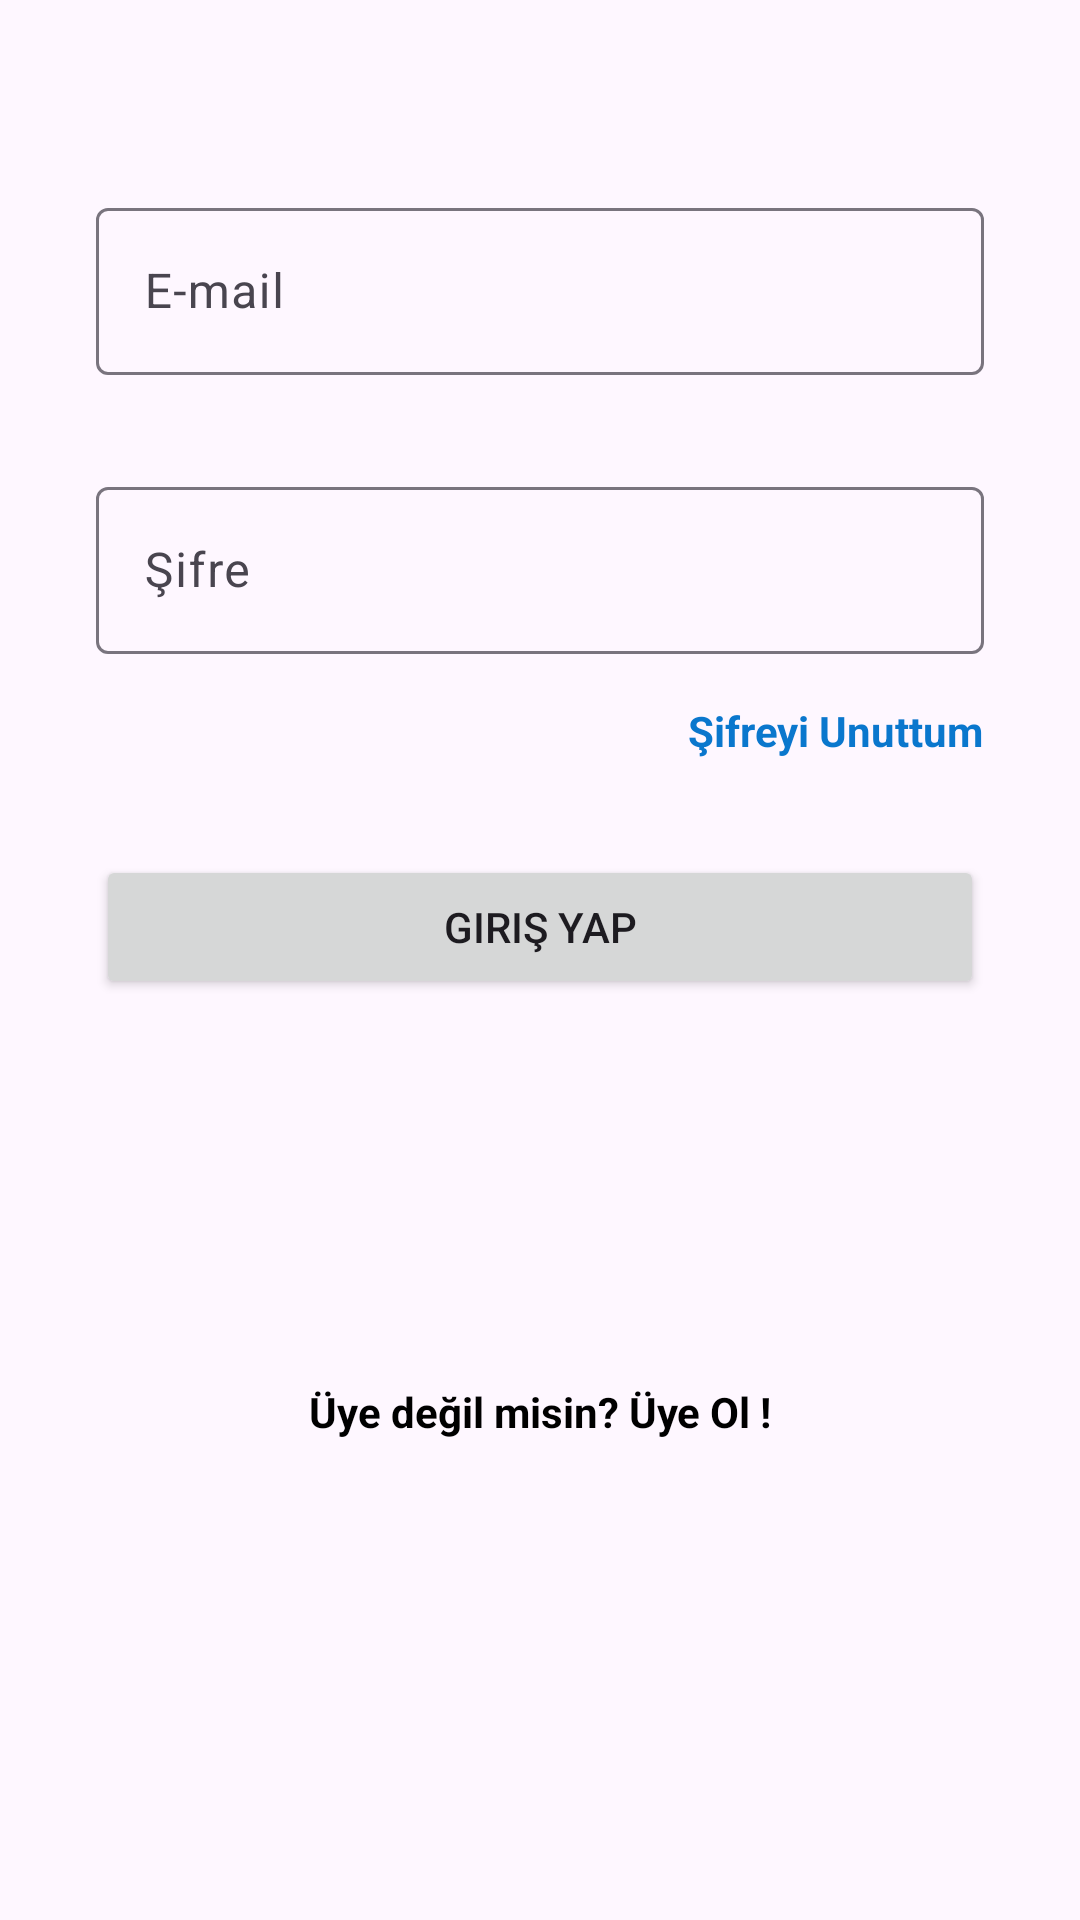

This screen was rendered from an Android layout file. Write that file and the resources it references.
<!-- AndroidManifest.xml: application theme Theme.Haritaapp -->
<!-- res/layout/fragment_sign_in.xml -->
<?xml version="1.0" encoding="utf-8"?>
<androidx.constraintlayout.widget.ConstraintLayout xmlns:android="http://schemas.android.com/apk/res/android"
    xmlns:app="http://schemas.android.com/apk/res-auto"
    xmlns:tools="http://schemas.android.com/tools"
    android:layout_width="match_parent"
    android:layout_height="match_parent"
    tools:context=".ui.fragment.SignInFragment" >

    <com.google.android.material.textfield.TextInputLayout
        android:id="@+id/textInputLayout8"
        android:layout_width="0dp"
        android:layout_height="wrap_content"
        android:layout_marginStart="32dp"
        android:layout_marginTop="64dp"
        android:layout_marginEnd="32dp"
        android:hint="E-mail"
        app:layout_constraintEnd_toEndOf="parent"
        app:layout_constraintStart_toStartOf="parent"
        app:layout_constraintTop_toTopOf="parent">

        <com.google.android.material.textfield.TextInputEditText
            android:id="@+id/textEmail"
            android:inputType="textEmailAddress"
            android:layout_width="match_parent"
            android:layout_height="wrap_content"
             />
    </com.google.android.material.textfield.TextInputLayout>

    <com.google.android.material.textfield.TextInputLayout
        android:id="@+id/textInputLayout9"
        android:layout_width="0dp"
        android:layout_height="wrap_content"
        android:layout_marginStart="32dp"
        android:layout_marginTop="32dp"
        android:layout_marginEnd="32dp"
        android:hint="Şifre"
        app:layout_constraintEnd_toEndOf="parent"
        app:layout_constraintStart_toStartOf="parent"
        app:layout_constraintTop_toBottomOf="@+id/textInputLayout8">

        <com.google.android.material.textfield.TextInputEditText
            android:id="@+id/textPassword"
            android:inputType="textPassword"
            android:layout_width="match_parent"
            android:layout_height="wrap_content"
             />
    </com.google.android.material.textfield.TextInputLayout>

    <TextView
        android:id="@+id/textViewSifreUnuttum"
        android:layout_width="wrap_content"
        android:layout_height="wrap_content"
        android:layout_marginTop="16dp"
        android:text="Şifreyi Unuttum"
        android:textColor="@color/color_primary"
        android:textStyle="bold"
        app:layout_constraintEnd_toEndOf="@+id/textInputLayout9"
        app:layout_constraintTop_toBottomOf="@+id/textInputLayout9" />

    <Button
        android:id="@+id/buttonGirisYap"
        android:layout_width="0dp"
        android:layout_height="wrap_content"
        android:layout_marginStart="32dp"
        android:layout_marginTop="32dp"
        android:layout_marginEnd="32dp"
        android:text="Giriş Yap"
        app:layout_constraintEnd_toEndOf="parent"
        app:layout_constraintStart_toStartOf="parent"
        app:layout_constraintTop_toBottomOf="@+id/textViewSifreUnuttum" />

    <TextView
        android:id="@+id/textViewUyeOl"
        android:layout_width="wrap_content"
        android:layout_height="wrap_content"
        android:layout_marginTop="128dp"
        android:text="Üye değil misin? Üye Ol !"
        android:textStyle="bold"
        android:textColor="@color/black"
        app:layout_constraintEnd_toEndOf="parent"
        app:layout_constraintStart_toStartOf="parent"
        app:layout_constraintTop_toBottomOf="@+id/buttonGirisYap" />
</androidx.constraintlayout.widget.ConstraintLayout>
<!-- resources referenced by this layout -->
<resources>
  <color name="black">#FF000000</color>
  <color name="color_primary">#0A77CD</color>
  <style name="Theme.Haritaapp" parent="Base.Theme.Haritaapp" />
  <style name="Base.Theme.Haritaapp" parent="Theme.Material3.DayNight.NoActionBar">
          
          <item name="colorPrimary">@color/color_primary</item>
          <item name="android:statusBarColor">@color/color_primary_dark</item>
      </style>
  <color name="color_primary_dark">#0D65AC</color>
</resources>
